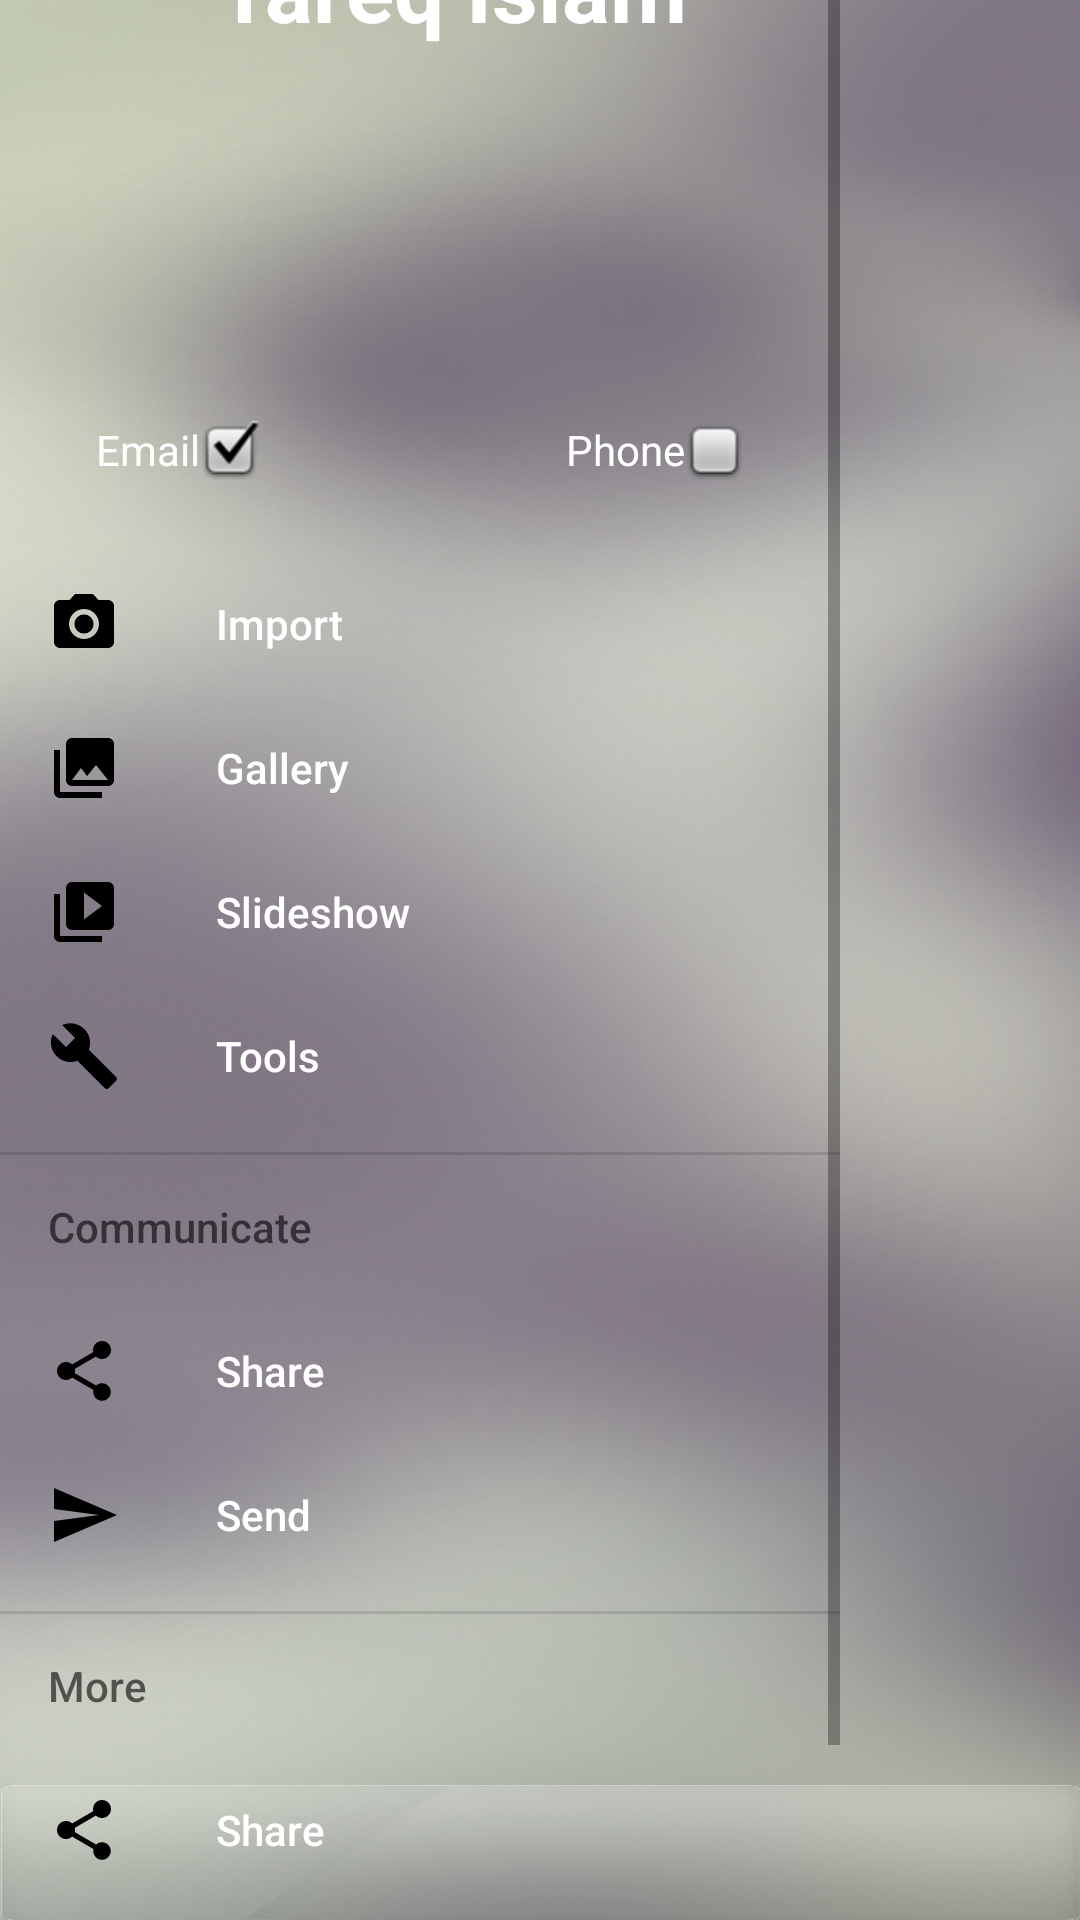

Android layout source for this screen:
<!-- AndroidManifest.xml: application theme AppTheme_NoActionBar -->
<!-- res/layout/drawer_body.xml -->
<?xml version="1.0" encoding="utf-8"?>
<android.support.constraint.ConstraintLayout xmlns:android="http://schemas.android.com/apk/res/android"
    xmlns:app="http://schemas.android.com/apk/res-auto"
    xmlns:tools="http://schemas.android.com/tools"
    android:layout_width="match_parent"
    android:layout_height="match_parent"
    android:background="@drawable/nav_drawer_bg">

    <android.support.design.widget.NavigationView
        android:id="@+id/vNavigation"
        android:layout_width="wrap_content"
        android:layout_height="0dp"
        android:layout_gravity="start"
        android:background="@android:color/transparent"
        app:headerLayout="@layout/drawer_header"
        app:itemIconTint="@android:color/black"
        app:itemTextColor="@android:color/white"
        app:layout_constraintBottom_toTopOf="@+id/barrier"
        app:layout_constraintStart_toStartOf="parent"
        app:layout_constraintTop_toTopOf="parent"
        app:menu="@menu/drawer_menu" />

    <FrameLayout
        android:id="@+id/bottom_Drawer_Frame"
        android:layout_width="match_parent"
        android:layout_height="45dp"
        android:background="@drawable/nav_drawer_bottom"
        app:layout_constraintBottom_toBottomOf="parent"
        app:layout_constraintEnd_toEndOf="parent"
        app:layout_constraintStart_toStartOf="parent" />

    <android.support.constraint.Barrier
        android:id="@+id/barrier"
        android:layout_width="0dp"
        android:layout_height="wrap_content"
        android:layout_marginBottom="44dp"
        android:visibility="visible"
        app:barrierDirection="top"
        app:constraint_referenced_ids="bottom_Drawer_Frame"
        app:layout_constraintBottom_toBottomOf="parent"
        app:layout_constraintEnd_toEndOf="parent"
        app:layout_constraintStart_toStartOf="parent" />
</android.support.constraint.ConstraintLayout>
<!-- res/layout/drawer_header.xml (included above) -->
<?xml version="1.0" encoding="utf-8"?>
<android.support.constraint.ConstraintLayout xmlns:android="http://schemas.android.com/apk/res/android"
    xmlns:app="http://schemas.android.com/apk/res-auto"
    xmlns:tools="http://schemas.android.com/tools"
    android:layout_width="match_parent"
    android:layout_height="176dp"
    android:background="@drawable/side_nav_bar"
    android:gravity="bottom"
    android:orientation="vertical"

    android:theme="@style/ThemeOverlay.AppCompat.Dark">

    <ImageView
        android:id="@+id/profilePic"
        android:layout_width="wrap_content"
        android:layout_height="wrap_content"

        android:layout_marginStart="16dp"
        android:layout_marginLeft="16dp"
        android:layout_marginTop="16dp"
        app:layout_constraintStart_toStartOf="parent"
        app:layout_constraintTop_toTopOf="parent"
        app:srcCompat="@mipmap/ic_launcher_round" />

    <TextView
        android:layout_width="0dp"
        android:layout_height="40dp"
        android:layout_marginStart="16dp"
        android:layout_marginLeft="16dp"
        android:layout_marginEnd="11dp"
        android:layout_marginRight="11dp"
        android:autoSizeTextType="uniform"
        android:gravity="center"
        android:text="Tareq Islam"

        android:textAppearance="@style/TextAppearance.AppCompat.Display1"
        android:textColor="@android:color/background_light"
        android:textStyle="bold"
        app:layout_constraintBottom_toBottomOf="@+id/profilePic"
        app:layout_constraintEnd_toEndOf="parent"
        app:layout_constraintStart_toEndOf="@+id/profilePic" />

    <CheckedTextView
        android:id="@+id/checkedTextView_Email"
        android:layout_width="wrap_content"
        android:layout_height="wrap_content"
        android:layout_marginStart="32dp"
        android:layout_marginLeft="32dp"
        android:layout_marginBottom="16dp"
        android:checkMark="@android:drawable/checkbox_on_background"
        android:checked="true"
        android:text="Email"
        app:layout_constraintBottom_toBottomOf="parent"
        app:layout_constraintEnd_toStartOf="@+id/checkedTextView_Phone"
        app:layout_constraintHorizontal_bias="0.5"
        app:layout_constraintHorizontal_chainStyle="spread_inside"
        app:layout_constraintStart_toStartOf="parent" />

    <CheckedTextView
        android:id="@+id/checkedTextView_Phone"
        android:layout_width="wrap_content"
        android:layout_height="wrap_content"
        android:layout_marginEnd="32dp"
        android:layout_marginRight="32dp"
        android:checkMark="@android:drawable/checkbox_off_background"
        android:checked="false"
        android:text="Phone"
        android:textAppearance="@style/TextAppearance.AppCompat"
        app:layout_constraintBottom_toBottomOf="@+id/checkedTextView_Email"
        app:layout_constraintEnd_toEndOf="parent"
        app:layout_constraintHorizontal_bias="0.5"
        app:layout_constraintStart_toEndOf="@+id/checkedTextView_Email"
        app:layout_constraintTop_toTopOf="@+id/checkedTextView_Email" />


</android.support.constraint.ConstraintLayout>
<!-- resources referenced by this layout -->
<resources>
  <!-- drawable nav_drawer_bg: png bitmap (drawable, 1038233 bytes) -->
  <!-- drawable nav_drawer_bottom: png bitmap (drawable, 38936 bytes) -->
  <style name="AppTheme_NoActionBar" parent="Theme.AppCompat.Light.NoActionBar">
          
          <item name="colorPrimary">@color/colorPrimary</item>
          <item name="colorPrimaryDark">@color/colorPrimaryDark</item>
          <item name="colorAccent">@color/colorAccent</item>
      </style>
  <!-- not gathered from this repository: default colours our renderer supplied (Android Studio template values) -->
  <color name="colorPrimary">#FF6200EE</color>
  <color name="colorPrimaryDark">#FF3700B3</color>
  <color name="colorAccent">#FF03DAC5</color>
</resources>
